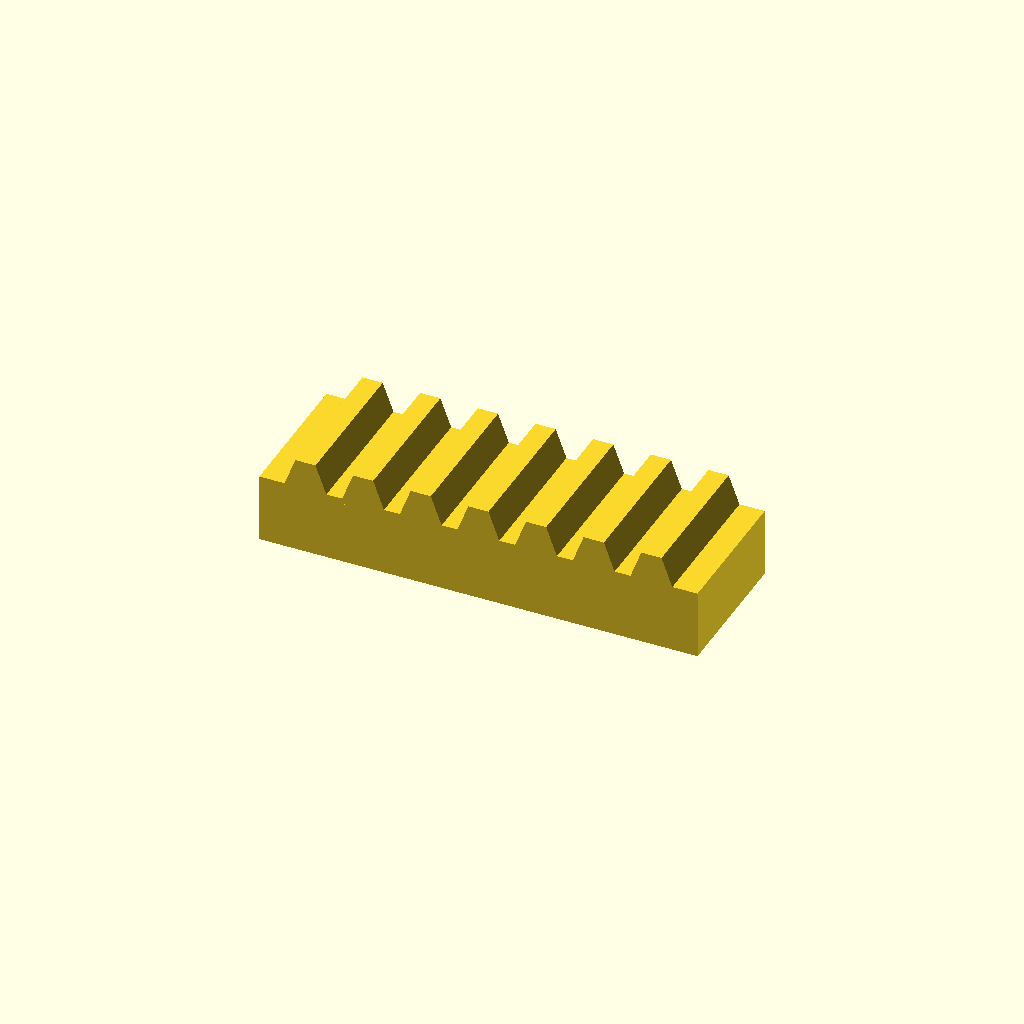
Cell 1: rendered with the file's own defaults.
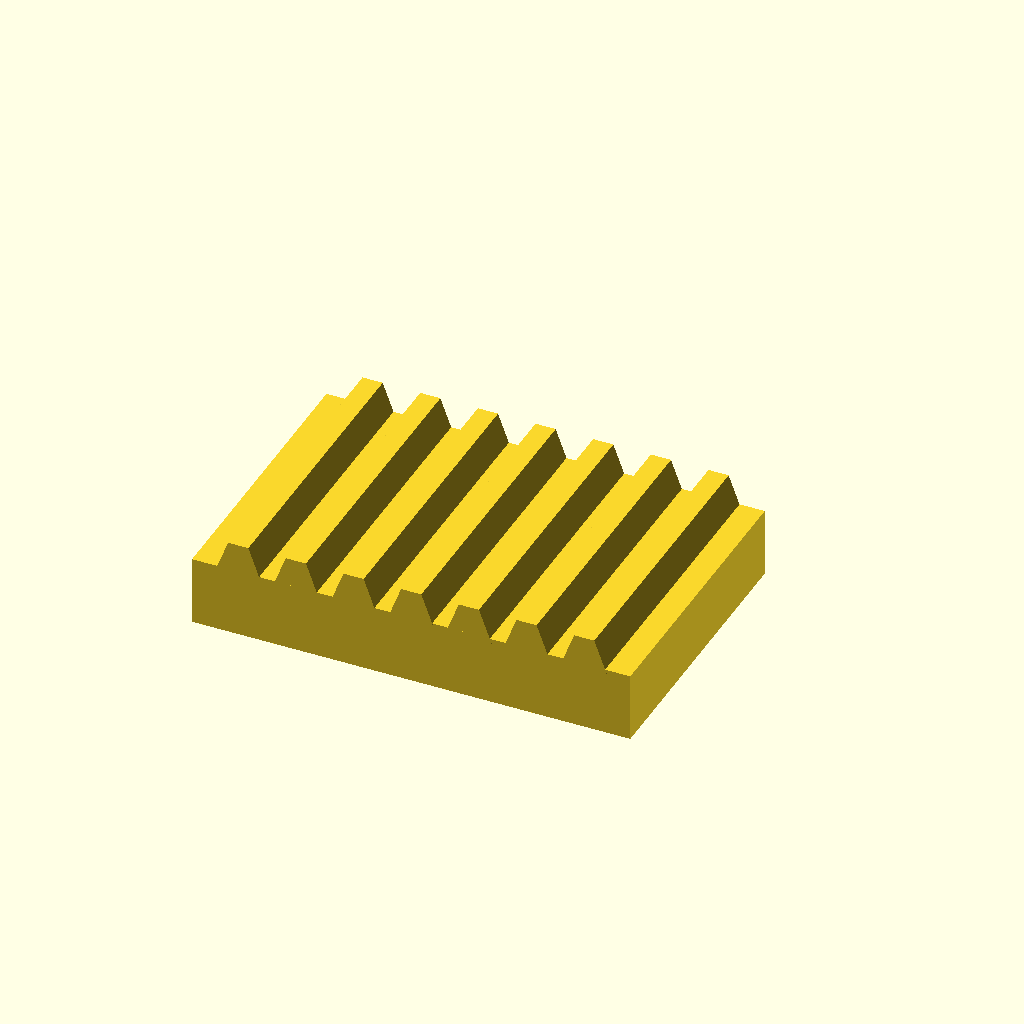
Cell 2: the same model with bar_w = 50.
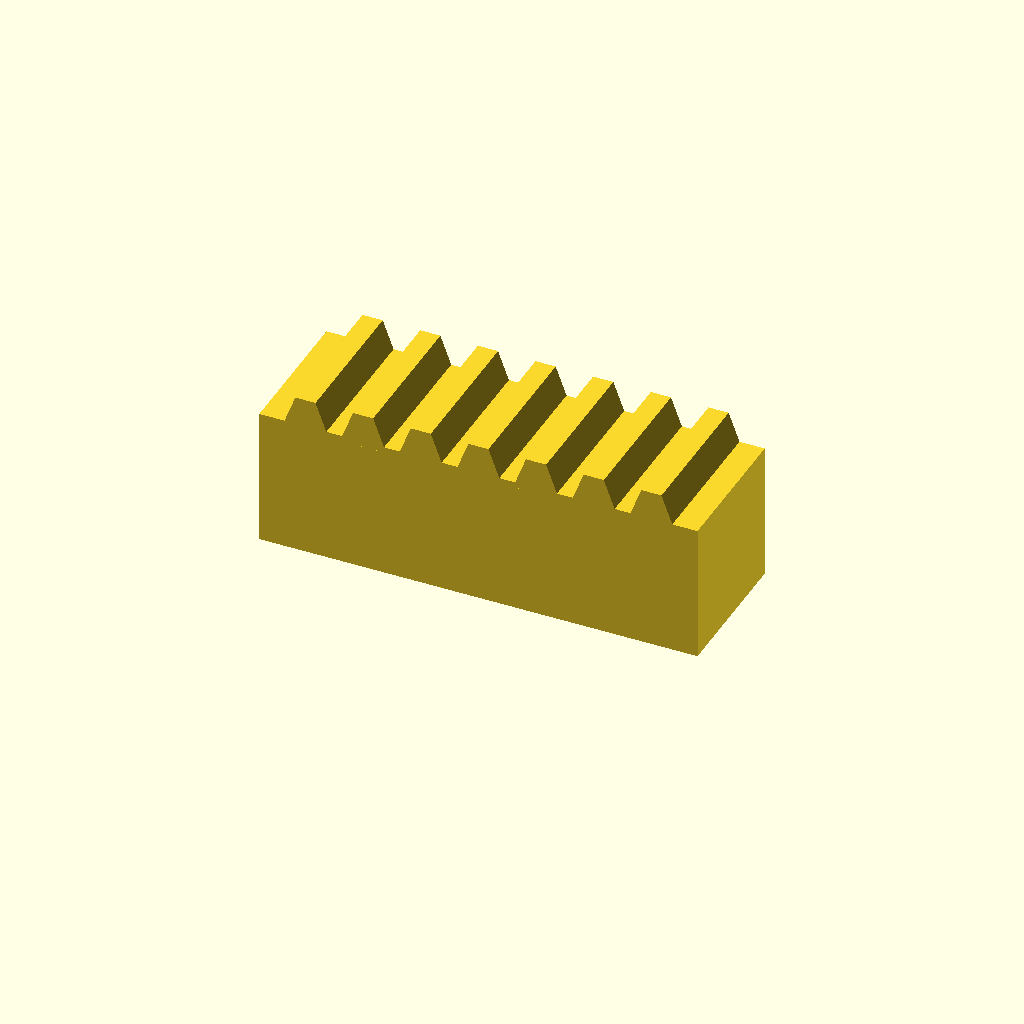
Cell 3: the same model with bar_h = 24.
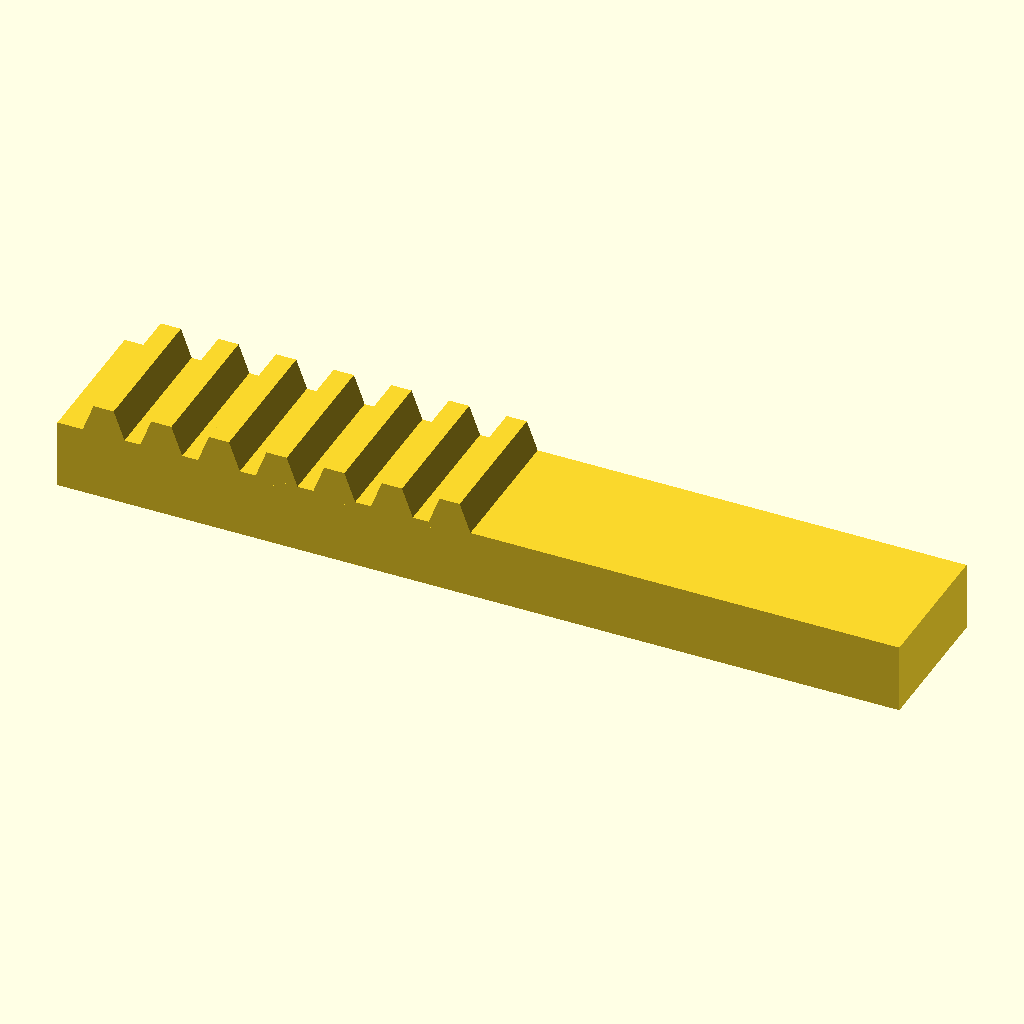
Cell 4: the same model with teeth = 14.
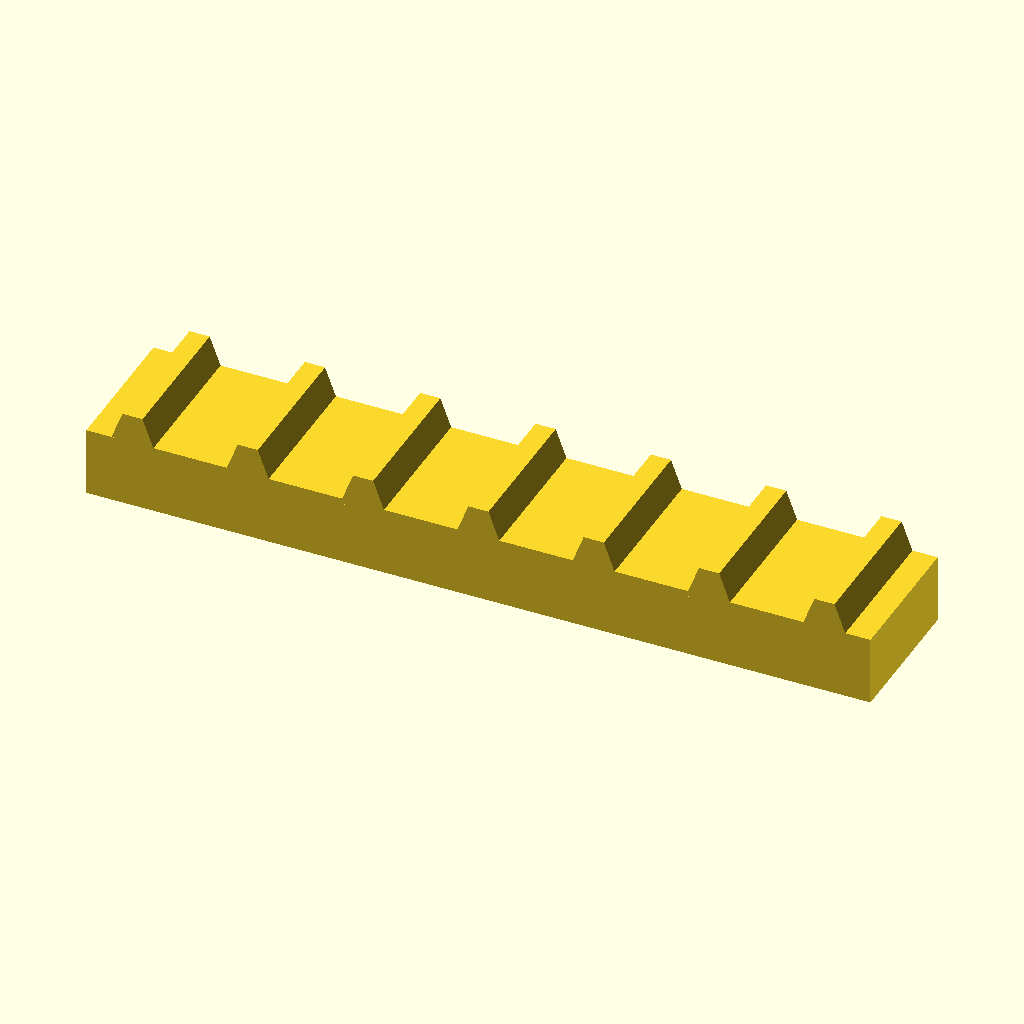
Cell 5: the same model with pitch = 20.
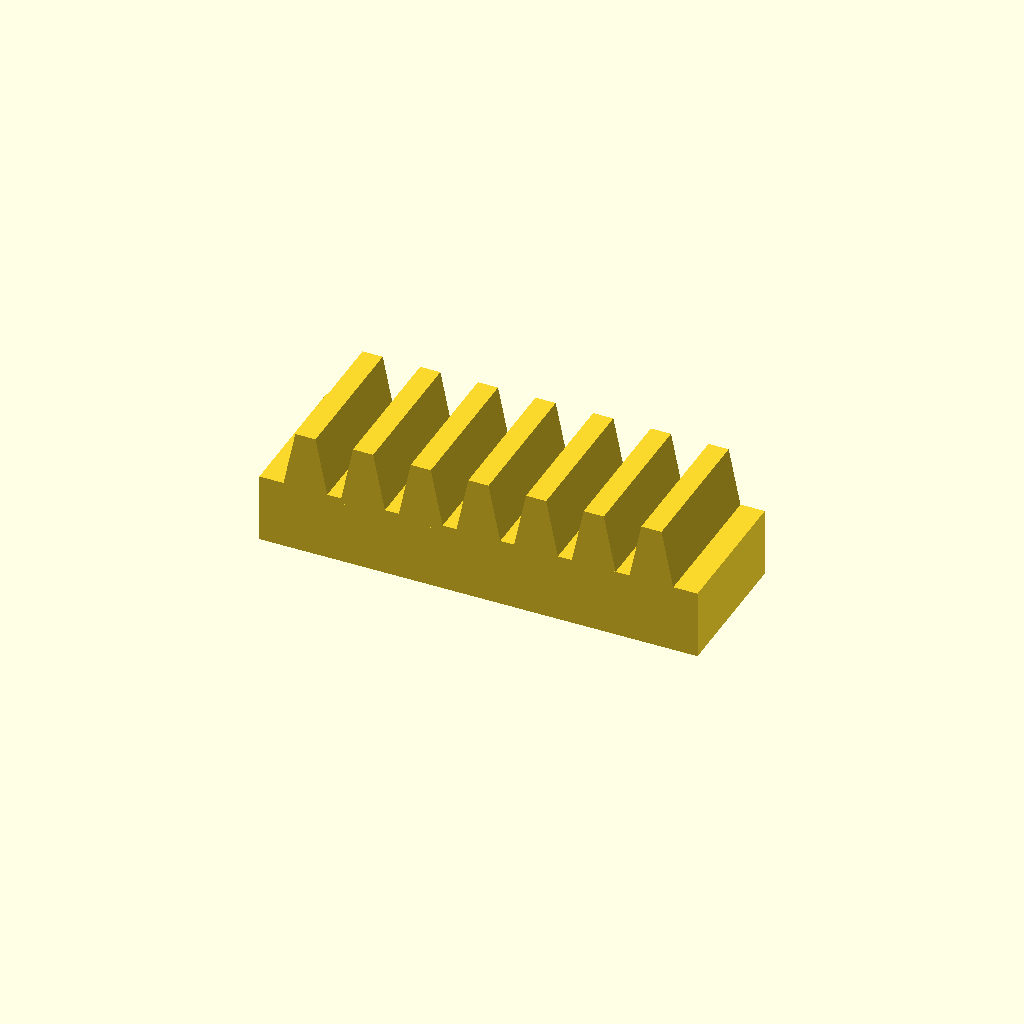
Cell 6: tooth_h = 10 (everything else at default).
All cells are drawn from one camera (rotation 55°, 0°, 25°, orthographic, colour scheme Cornfield), so only the parameter changes between them.
Source of the model, optional_data/data/place1/rackbars/part_0135.scad:
$fn = 32;

// ----------------------------------------------------------------------
// Toothed rack, 7 teeth
// 10 mm pitch, 5 mm teeth
// ----------------------------------------------------------------------

// --- parameters (mm) ---
bar_w = 25;     // bar width (Y)
bar_h = 12;     // bar height (Z)
teeth = 7;      // number of teeth
pitch = 10;     // tooth pitch
tooth_h = 5;    // tooth height above the bar
root_w = 8;     // tooth width at the root
crest_w = 3.5;  // tooth width at the crest

// --- derived feature positions (mm) ---
span = (teeth - 1) * pitch;  // = 60   distance between the outer teeth
bar_l = span + root_w + 8;   // = 76   bar length: teeth plus 4 mm at each end
tooth_x = -span / 2;         // = -30   X of the first tooth
height = bar_h + tooth_h;    // = 17   overall height
feature_centers = [
  [tooth_x + 0 * pitch, -bar_w / 2],
  [tooth_x + 1 * pitch, -bar_w / 2],
  [tooth_x + 2 * pitch, -bar_w / 2],
  [tooth_x + 3 * pitch, -bar_w / 2],
  [tooth_x + 4 * pitch, -bar_w / 2],
  [tooth_x + 5 * pitch, -bar_w / 2],
  [tooth_x + 6 * pitch, -bar_w / 2]
];   // tooth centre line, drives the tooth loop

// bar with a rack of teeth, one extruded trapezoium per centre
module rack_tooth() {
  linear_extrude(height = bar_w)
    polygon(points = [
      [0, 0],
      [root_w, 0],
      [root_w / 2 + crest_w / 2, tooth_h + 1],
      [root_w / 2 - crest_w / 2, tooth_h + 1]
    ]);
}

union() {
  translate([-bar_l / 2, -bar_w, 0]) cube([bar_l, bar_w, bar_h]);
  for (centre = feature_centers)
    translate([centre[0] - root_w / 2, 0, bar_h - 1]) rotate([90, 0, 0]) rack_tooth();
}
Parameter table extracted from the source (name, type, default, range or options):
bar_w: number, default 25
bar_h: number, default 12
teeth: number, default 7
pitch: number, default 10
tooth_h: number, default 5
root_w: number, default 8
crest_w: number, default 3.5
